Photos from the image-classification dataset "CNN_cropfield" in the GitHub repository LinhVu1027/DeepLearning-BasicImageClassification-Numpy-Tensorflow. Its 3 classes are: lua co de, lua nga, lua tot.

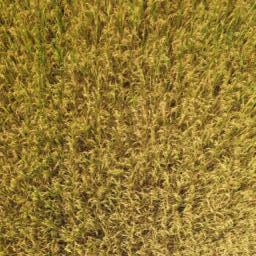
Label: lua tot

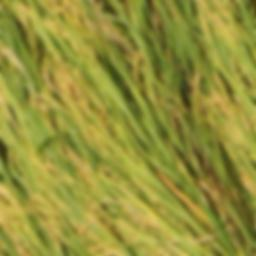
Label: lua nga

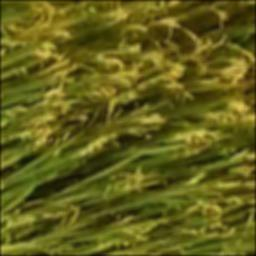
Label: lua nga

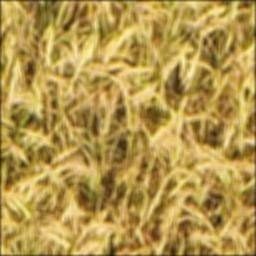
Label: lua tot

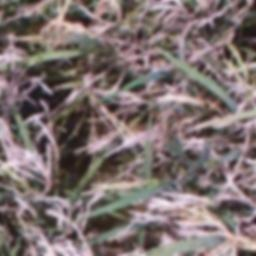
Label: lua co de

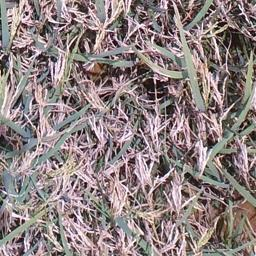
Label: lua co de
